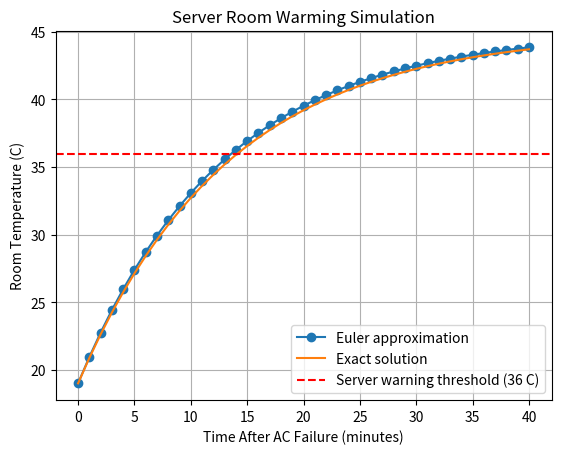

This chart was generated by the following Python code:
import os
import numpy as np
import matplotlib.pyplot as plt

# Server room warming model after AC failure: dT/dt = r * (T_max - T)
T_max = 45.0      # Equilibrium temperature without cooling (C)
T_start = 19.0    # Initial room temperature (C)
r = 0.075         # Warming rate constant (1/min)
h = 1.0           # Time step (minutes)
end_min = 40.0    # Simulation duration (minutes)

def warming_rate(T):
    return r * (T_max - T)

time = np.arange(0, end_min + h, h)
T_euler = np.zeros_like(time)
T_euler[0] = T_start

for i in range(len(time) - 1):
    T_euler[i + 1] = T_euler[i] + h * warming_rate(T_euler[i])

T_exact = T_max - (T_max - T_start) * np.exp(-r * time)

print(f"Euler room temperature at 40 min: {T_euler[-1]:.2f} C")
print(f"Exact room temperature at 40 min: {T_exact[-1]:.2f} C")
print(f"Absolute error at 40 min:         {abs(T_euler[-1] - T_exact[-1]):.4f} C")

os.makedirs("figures", exist_ok=True)
plt.figure()
plt.plot(time, T_euler, marker="o", label="Euler approximation")
plt.plot(time, T_exact, label="Exact solution")
plt.axhline(36.0, color="red", linestyle="--", label="Server warning threshold (36 C)")
plt.xlabel("Time After AC Failure (minutes)")
plt.ylabel("Room Temperature (C)")
plt.title("Server Room Warming Simulation")
plt.legend()
plt.grid(True)
plt.savefig("figures/Task_17_server_room_warming.png", dpi=150, bbox_inches="tight")
plt.show()
